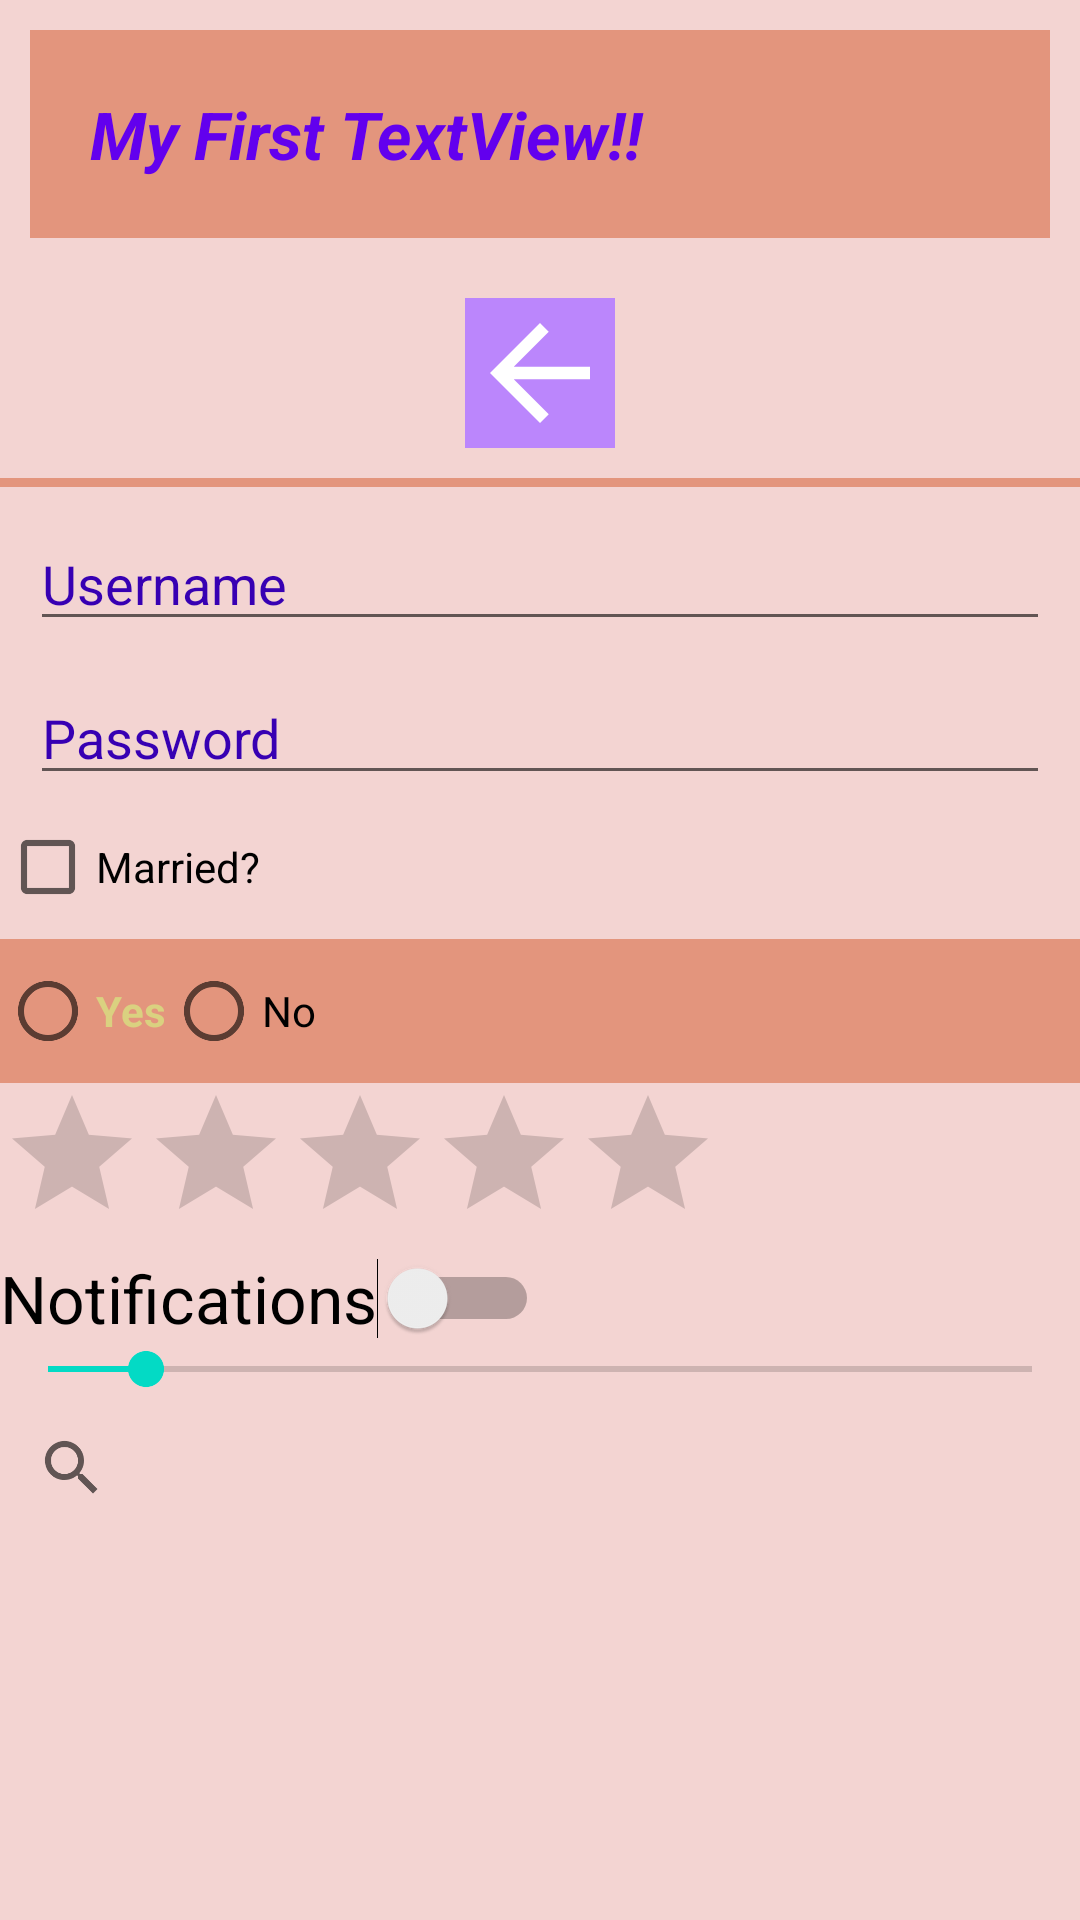

Here is an Android app screen rendered from its layout file. Give the layout XML and the strings, colors and styles it references.
<!-- AndroidManifest.xml: application theme Theme.AndroidFundamentals.NoActionBar -->
<!-- res/layout/activity_main.xml -->
<?xml version="1.0" encoding="utf-8"?>
<LinearLayout xmlns:android="http://schemas.android.com/apk/res/android"
    xmlns:app="http://schemas.android.com/apk/res-auto"
    xmlns:tools="http://schemas.android.com/tools"
    android:layout_width="match_parent"
    android:layout_height="match_parent"
    android:background="@color/lightPink"
    android:orientation="vertical"
    tools:context=".MainActivity">

    <TextView
        android:id="@+id/tvTitle"
        android:layout_width="match_parent"
        android:layout_height="wrap_content"
        android:layout_gravity="center"
        android:layout_margin="@dimen/margin_small_size"
        android:background="@color/orange"
        android:gravity="center_vertical"
        android:padding="@dimen/padding_medium_size"
        android:text="@string/title"
        android:textAppearance="@style/TextAppearance.AppCompat.Large"
        android:textColor="@color/purple_500"
        android:textStyle="bold|italic" />

    <TextView
        android:id="@+id/tvSubtitle"
        android:layout_width="match_parent"
        android:layout_height="wrap_content"
        android:layout_gravity="center"
        android:layout_marginStart="@dimen/margin_small_size"
        android:layout_marginEnd="@dimen/margin_small_size"
        android:background="@color/orange"
        android:gravity="center_vertical"
        android:padding="@dimen/padding_medium_size"
        android:text="@string/title"
        android:textAppearance="@style/TextAppearance.AppCompat.Large"
        android:textColor="@color/purple_500"
        android:textStyle="bold|italic"
        android:visibility="gone" />

    <ImageView
        android:id="@+id/ivImage"
        android:layout_width="50dp"
        android:layout_height="50dp"
        android:layout_gravity="center"
        android:layout_marginTop="@dimen/margin_small_size"
        android:background="@color/purple_200"
        android:src="@drawable/abc_vector_test" />

    <androidx.appcompat.widget.AppCompatButton
        android:id="@+id/button"
        android:layout_width="wrap_content"
        android:layout_height="wrap_content"
        android:layout_gravity="center"
        android:layout_marginTop="@dimen/margin_small_size"
        android:background="@color/yellow"
        android:text="First Button"
        android:textSize="@dimen/medium_size"
        android:textStyle="bold|italic"
        android:visibility="gone" />

    <View
        android:layout_width="match_parent"
        android:layout_height="3dp"
        android:layout_marginTop="@dimen/margin_small_size"
        android:background="@color/orange" />

    <EditText
        android:id="@+id/etUsername"
        android:layout_width="match_parent"
        android:layout_height="wrap_content"
        android:layout_margin="@dimen/margin_small_size"
        android:hint="Username"
        android:inputType="text"
        android:textColor="@color/black"
        android:textColorHint="@color/purple_700" />

    <EditText
        android:id="@+id/etPass"
        android:layout_width="match_parent"
        android:layout_height="wrap_content"
        android:layout_marginStart="@dimen/margin_small_size"
        android:layout_marginEnd="@dimen/margin_small_size"
        android:hint="Password"
        android:inputType="textPassword"
        android:textColor="@color/black"
        android:textColorHint="@color/purple_700" />

    <CheckBox
        android:id="@+id/checkbox"
        android:layout_width="wrap_content"
        android:layout_height="wrap_content"
        android:text="Married?" />

    <RadioGroup
        android:id="@+id/radioGroup"
        android:layout_width="match_parent"
        android:layout_height="wrap_content"
        android:background="@color/orange"
        android:orientation="horizontal">

        <RadioButton
            android:id="@+id/yes"
            android:layout_width="wrap_content"
            android:layout_height="wrap_content"
            android:text="Yes"
            android:textColor="@color/yellow"
            android:textStyle="bold" />

        <RadioButton
            android:id="@+id/no"
            android:layout_width="wrap_content"
            android:layout_height="wrap_content"
            android:text="No" />

    </RadioGroup>

    <RatingBar
        android:id="@+id/ratingBar"
        android:layout_width="wrap_content"
        android:layout_height="wrap_content"
        android:isIndicator="false"
        android:numStars="5"
        android:stepSize="1" />

    <Switch
        android:id="@+id/notifications"
        android:layout_width="wrap_content"
        android:layout_height="wrap_content"
        android:text="Notifications"
        android:textAppearance="@style/TextAppearance.AppCompat.Large"
        android:textColor="@color/black" />

    <SeekBar
        android:id="@+id/seekBar"
        android:layout_width="match_parent"
        android:layout_height="wrap_content"
        android:max="100"
        android:progress="10" />

    <SearchView
        android:id="@+id/searchView"
        android:layout_width="match_parent"
        android:layout_height="wrap_content"
        android:queryHint="Search Photos" />

    <ProgressBar
        android:id="@+id/progress_circular"
        style="@style/Widget.AppCompat.ProgressBar"
        android:layout_width="wrap_content"
        android:layout_height="wrap_content" />
</LinearLayout>
<!-- resources referenced by this layout -->
<resources>
  <color name="black">#FF000000</color>
  <color name="lightPink">#F3D4D2</color>
  <color name="orange">#E3957D</color>
  <color name="purple_200">#FFBB86FC</color>
  <color name="purple_500">#FF6200EE</color>
  <color name="purple_700">#FF3700B3</color>
  <color name="yellow">#DAD180</color>
  <dimen name="margin_small_size">10dp</dimen>
  <dimen name="medium_size">32sp</dimen>
  <dimen name="padding_medium_size">20dp</dimen>
  <string name="title">My First TextView!!</string>
  <style name="Theme.AndroidFundamentals.NoActionBar">
          <item name="windowActionBar">false</item>
          <item name="windowNoTitle">true</item>
      </style>
</resources>
